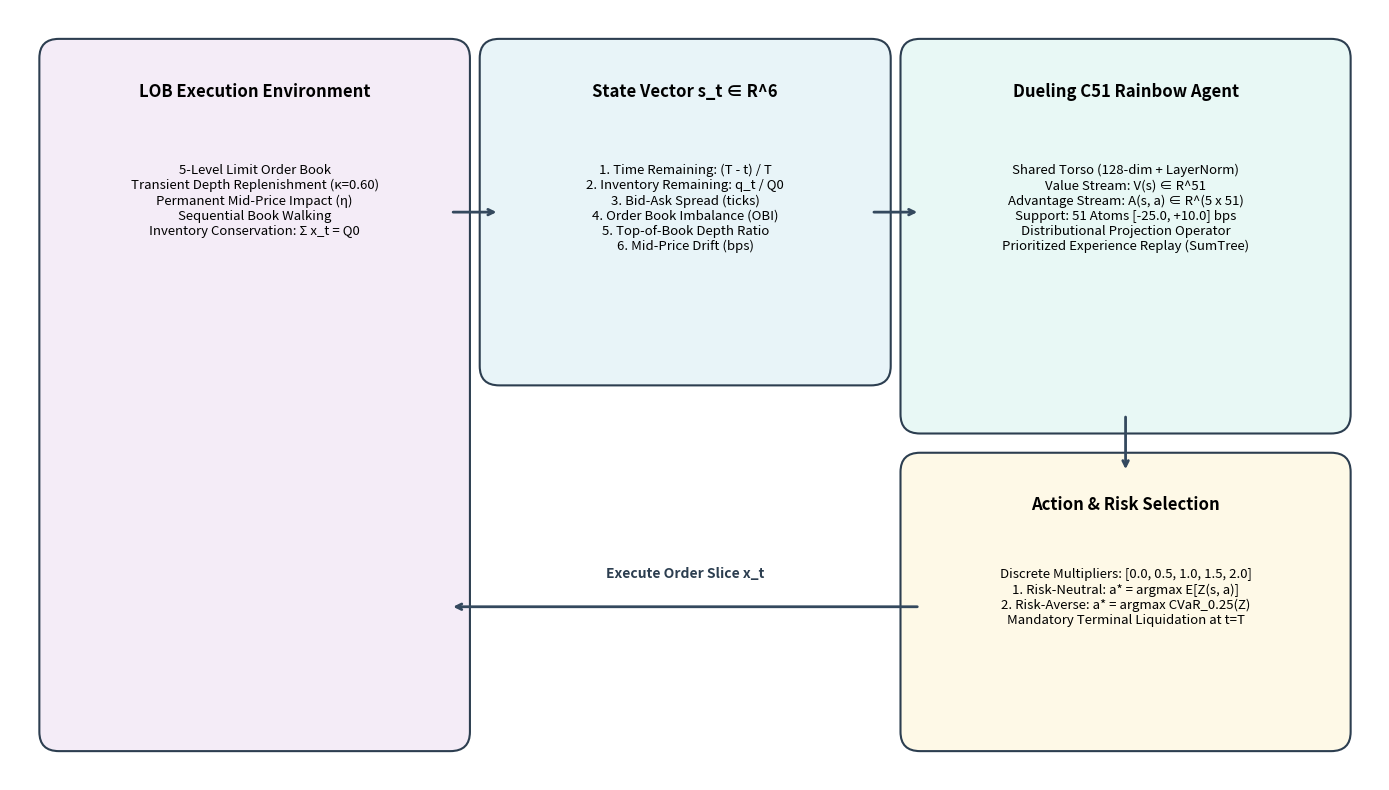

Source code (Python):
"""Generate architectural flow diagram for LOB RL execution framework."""
import os
import matplotlib.pyplot as plt
import matplotlib.patches as patches

def generate_architecture_figure(output_path: str = "assets/system_architecture.png") -> None:
    os.makedirs(os.path.dirname(output_path), exist_ok=True)
    fig, ax = plt.subplots(figsize=(14, 8), dpi=300)
    ax.set_xlim(0, 14)
    ax.set_ylim(0, 8)
    ax.axis("off")

    # Colors
    bg_box = "#f8f9fa"
    border_color = "#2c3e50"
    state_color = "#e8f4f8"
    c51_color = "#e8f8f5"
    action_color = "#fef9e7"
    lob_color = "#f4ecf7"

    # Environment Box
    ax.add_patch(patches.FancyBboxPatch((0.5, 0.5), 4.0, 7.0, boxstyle="round,pad=0.2", facecolor=lob_color, edgecolor=border_color, linewidth=1.5))
    ax.text(2.5, 7.1, "LOB Execution Environment", fontsize=12, fontweight="bold", ha="center")
    ax.text(2.5, 6.4, "5-Level Limit Order Book\nTransient Depth Replenishment (κ=0.60)\nPermanent Mid-Price Impact (η)\nSequential Book Walking\nInventory Conservation: Σ x_t = Q0", fontsize=9.5, ha="center", va="top")

    # State Vector Box
    ax.add_patch(patches.FancyBboxPatch((5.0, 4.3), 3.8, 3.2, boxstyle="round,pad=0.2", facecolor=state_color, edgecolor=border_color, linewidth=1.5))
    ax.text(6.9, 7.1, "State Vector s_t ∈ R^6", fontsize=12, fontweight="bold", ha="center")
    state_desc = (
        "1. Time Remaining: (T - t) / T\n"
        "2. Inventory Remaining: q_t / Q0\n"
        "3. Bid-Ask Spread (ticks)\n"
        "4. Order Book Imbalance (OBI)\n"
        "5. Top-of-Book Depth Ratio\n"
        "6. Mid-Price Drift (bps)"
    )
    ax.text(6.9, 6.4, state_desc, fontsize=9.5, ha="center", va="top")

    # Agent Network Box
    ax.add_patch(patches.FancyBboxPatch((9.3, 3.8), 4.2, 3.7, boxstyle="round,pad=0.2", facecolor=c51_color, edgecolor=border_color, linewidth=1.5))
    ax.text(11.4, 7.1, "Dueling C51 Rainbow Agent", fontsize=12, fontweight="bold", ha="center")
    c51_desc = (
        "Shared Torso (128-dim + LayerNorm)\n"
        "Value Stream: V(s) ∈ R^51\n"
        "Advantage Stream: A(s, a) ∈ R^(5 x 51)\n"
        "Support: 51 Atoms [-25.0, +10.0] bps\n"
        "Distributional Projection Operator\n"
        "Prioritized Experience Replay (SumTree)"
    )
    ax.text(11.4, 6.4, c51_desc, fontsize=9.5, ha="center", va="top")

    # Policy Action Selection Box
    ax.add_patch(patches.FancyBboxPatch((9.3, 0.5), 4.2, 2.7, boxstyle="round,pad=0.2", facecolor=action_color, edgecolor=border_color, linewidth=1.5))
    ax.text(11.4, 2.8, "Action & Risk Selection", fontsize=12, fontweight="bold", ha="center")
    act_desc = (
        "Discrete Multipliers: [0.0, 0.5, 1.0, 1.5, 2.0]\n"
        "1. Risk-Neutral: a* = argmax E[Z(s, a)]\n"
        "2. Risk-Averse: a* = argmax CVaR_0.25(Z)\n"
        "Mandatory Terminal Liquidation at t=T"
    )
    ax.text(11.4, 2.2, act_desc, fontsize=9.5, ha="center", va="top")

    # Arrows
    arrow_kw = dict(arrowstyle="->", lw=2, color="#34495e")
    ax.annotate("", xy=(5.0, 5.9), xytext=(4.5, 5.9), arrowprops=arrow_kw)
    ax.annotate("", xy=(9.3, 5.9), xytext=(8.8, 5.9), arrowprops=arrow_kw)
    ax.annotate("", xy=(11.4, 3.2), xytext=(11.4, 3.8), arrowprops=arrow_kw)
    ax.annotate("", xy=(4.5, 1.8), xytext=(9.3, 1.8), arrowprops=arrow_kw)

    ax.text(6.9, 2.1, "Execute Order Slice x_t", fontsize=10, fontweight="bold", ha="center", color="#2c3e50")

    plt.tight_layout()
    plt.savefig(output_path, dpi=300)
    plt.close()
    print(f"Saved architecture diagram to: {output_path}")

if __name__ == "__main__":
    generate_architecture_figure()
